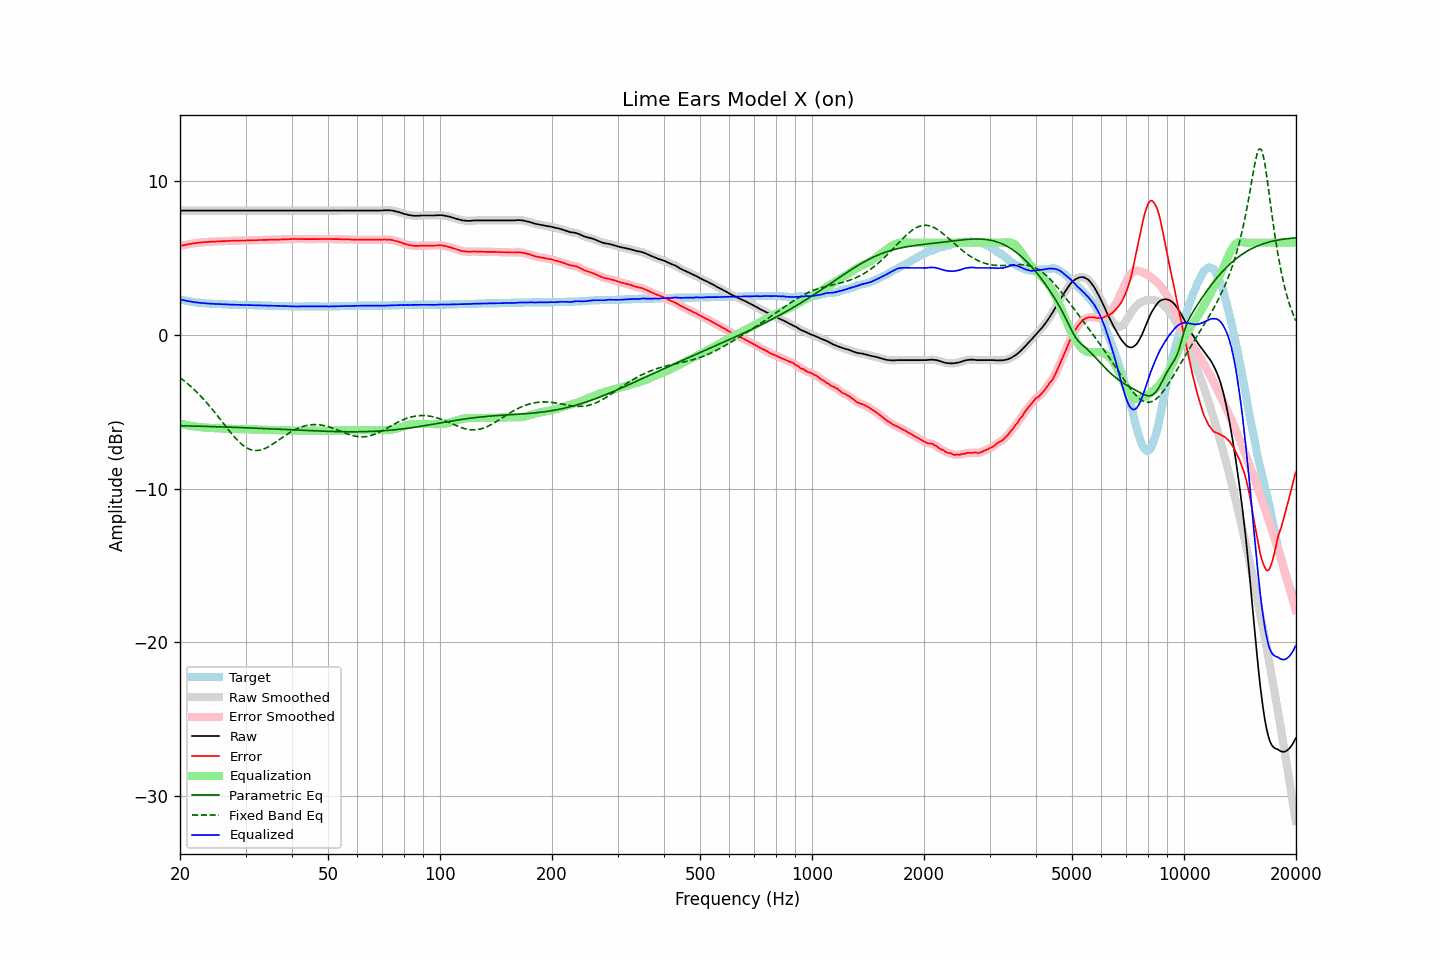

Source data for this figure (header and first rows):
frequency, raw, error, smoothed, error_smoothed, equalization, parametric_eq, fixed_band_eq, equalized_raw, equalized_smoothed, target
20.00, 8.09, 5.78, 8.09, 5.78, -5.78, -5.91, -2.78, 2.31, 2.31, 2.31
20.20, 8.09, 5.81, 8.09, 5.81, -5.80, -5.92, -2.86, 2.28, 2.28, 2.28
20.40, 8.09, 5.83, 8.09, 5.83, -5.83, -5.92, -2.94, 2.26, 2.26, 2.26
20.61, 8.09, 5.85, 8.09, 5.85, -5.85, -5.92, -3.03, 2.24, 2.24, 2.24
20.81, 8.09, 5.87, 8.09, 5.87, -5.87, -5.92, -3.11, 2.21, 2.21, 2.22
21.02, 8.09, 5.89, 8.09, 5.89, -5.89, -5.93, -3.20, 2.19, 2.19, 2.20
21.23, 8.09, 5.91, 8.09, 5.91, -5.91, -5.93, -3.29, 2.18, 2.18, 2.18
21.44, 8.09, 5.93, 8.09, 5.93, -5.93, -5.93, -3.38, 2.16, 2.16, 2.16
21.66, 8.09, 5.95, 8.09, 5.95, -5.95, -5.93, -3.48, 2.14, 2.14, 2.14
21.87, 8.09, 5.96, 8.09, 5.96, -5.96, -5.94, -3.58, 2.13, 2.13, 2.13
22.09, 8.09, 5.98, 8.09, 5.98, -5.98, -5.94, -3.68, 2.11, 2.11, 2.11
22.31, 8.09, 5.99, 8.09, 5.99, -5.99, -5.94, -3.78, 2.10, 2.10, 2.10
22.54, 8.09, 6.00, 8.09, 6.00, -6.00, -5.94, -3.89, 2.09, 2.09, 2.09
22.76, 8.09, 6.01, 8.09, 6.01, -6.01, -5.95, -4.00, 2.07, 2.07, 2.08
22.99, 8.09, 6.02, 8.09, 6.02, -6.02, -5.95, -4.11, 2.07, 2.07, 2.07
23.22, 8.09, 6.03, 8.09, 6.03, -6.03, -5.95, -4.23, 2.06, 2.06, 2.06
23.45, 8.09, 6.04, 8.09, 6.04, -6.04, -5.96, -4.34, 2.05, 2.05, 2.05
23.69, 8.09, 6.05, 8.09, 6.05, -6.04, -5.96, -4.46, 2.04, 2.04, 2.04
23.92, 8.09, 6.05, 8.09, 6.05, -6.05, -5.96, -4.58, 2.04, 2.04, 2.04
24.16, 8.09, 6.06, 8.09, 6.06, -6.06, -5.97, -4.71, 2.03, 2.03, 2.03
24.40, 8.09, 6.06, 8.09, 6.06, -6.06, -5.97, -4.83, 2.02, 2.02, 2.03
24.65, 8.09, 6.07, 8.09, 6.07, -6.07, -5.97, -4.96, 2.02, 2.02, 2.02
24.89, 8.09, 6.07, 8.09, 6.07, -6.07, -5.98, -5.09, 2.01, 2.01, 2.02
25.14, 8.09, 6.08, 8.09, 6.08, -6.08, -5.98, -5.23, 2.01, 2.01, 2.01
25.39, 8.09, 6.09, 8.09, 6.09, -6.08, -5.98, -5.36, 2.00, 2.00, 2.00
25.65, 8.09, 6.09, 8.09, 6.09, -6.09, -5.99, -5.49, 2.00, 2.00, 2.00
25.91, 8.09, 6.10, 8.09, 6.10, -6.09, -5.99, -5.63, 1.99, 1.99, 1.99
26.16, 8.09, 6.10, 8.09, 6.10, -6.10, -5.99, -5.76, 1.99, 1.99, 1.99
26.43, 8.09, 6.10, 8.09, 6.10, -6.10, -6.00, -5.90, 1.98, 1.98, 1.99
26.69, 8.09, 6.11, 8.09, 6.11, -6.11, -6.00, -6.03, 1.98, 1.98, 1.98
26.96, 8.09, 6.11, 8.09, 6.11, -6.11, -6.00, -6.16, 1.97, 1.97, 1.98
27.23, 8.09, 6.12, 8.09, 6.12, -6.12, -6.01, -6.29, 1.97, 1.97, 1.97
27.50, 8.09, 6.12, 8.09, 6.12, -6.12, -6.01, -6.42, 1.97, 1.97, 1.97
27.77, 8.09, 6.12, 8.09, 6.12, -6.12, -6.01, -6.54, 1.96, 1.96, 1.97
28.05, 8.09, 6.13, 8.09, 6.12, -6.13, -6.02, -6.66, 1.96, 1.96, 1.96
28.33, 8.09, 6.13, 8.09, 6.13, -6.13, -6.02, -6.77, 1.96, 1.96, 1.96
28.62, 8.09, 6.13, 8.09, 6.13, -6.13, -6.03, -6.89, 1.95, 1.95, 1.96
28.90, 8.09, 6.14, 8.09, 6.14, -6.13, -6.03, -6.99, 1.95, 1.95, 1.95
29.19, 8.09, 6.14, 8.09, 6.14, -6.14, -6.03, -7.08, 1.95, 1.95, 1.95
29.48, 8.09, 6.14, 8.09, 6.14, -6.14, -6.04, -7.17, 1.95, 1.95, 1.95
29.78, 8.09, 6.14, 8.09, 6.14, -6.14, -6.04, -7.25, 1.94, 1.94, 1.95
30.08, 8.09, 6.14, 8.09, 6.14, -6.14, -6.05, -7.32, 1.94, 1.94, 1.95
30.38, 8.09, 6.15, 8.09, 6.15, -6.15, -6.05, -7.38, 1.94, 1.94, 1.94
30.68, 8.09, 6.15, 8.09, 6.15, -6.15, -6.06, -7.43, 1.94, 1.94, 1.94
30.99, 8.09, 6.15, 8.09, 6.15, -6.15, -6.06, -7.47, 1.94, 1.94, 1.94
31.30, 8.09, 6.15, 8.09, 6.15, -6.15, -6.06, -7.50, 1.93, 1.93, 1.94
31.61, 8.09, 6.16, 8.09, 6.15, -6.16, -6.07, -7.52, 1.93, 1.93, 1.93
31.93, 8.09, 6.16, 8.09, 6.16, -6.16, -6.07, -7.53, 1.93, 1.93, 1.93
32.24, 8.09, 6.16, 8.09, 6.16, -6.16, -6.08, -7.53, 1.92, 1.92, 1.93
32.57, 8.09, 6.17, 8.09, 6.16, -6.17, -6.08, -7.52, 1.92, 1.92, 1.92
32.89, 8.09, 6.17, 8.09, 6.17, -6.17, -6.09, -7.50, 1.92, 1.92, 1.92
33.22, 8.09, 6.17, 8.09, 6.17, -6.17, -6.09, -7.47, 1.91, 1.91, 1.92
33.55, 8.09, 6.18, 8.09, 6.17, -6.18, -6.10, -7.43, 1.91, 1.91, 1.91
33.89, 8.09, 6.18, 8.09, 6.18, -6.18, -6.10, -7.39, 1.91, 1.91, 1.91
34.23, 8.09, 6.18, 8.09, 6.18, -6.18, -6.11, -7.34, 1.90, 1.90, 1.91
34.57, 8.09, 6.19, 8.09, 6.18, -6.19, -6.11, -7.28, 1.90, 1.90, 1.90
34.92, 8.09, 6.19, 8.09, 6.19, -6.19, -6.11, -7.22, 1.90, 1.90, 1.90
35.27, 8.09, 6.19, 8.09, 6.19, -6.19, -6.12, -7.15, 1.89, 1.89, 1.90
35.62, 8.09, 6.20, 8.09, 6.20, -6.19, -6.12, -7.09, 1.89, 1.89, 1.89
35.97, 8.09, 6.20, 8.09, 6.20, -6.20, -6.13, -7.02, 1.89, 1.89, 1.89
... 635 more rows
